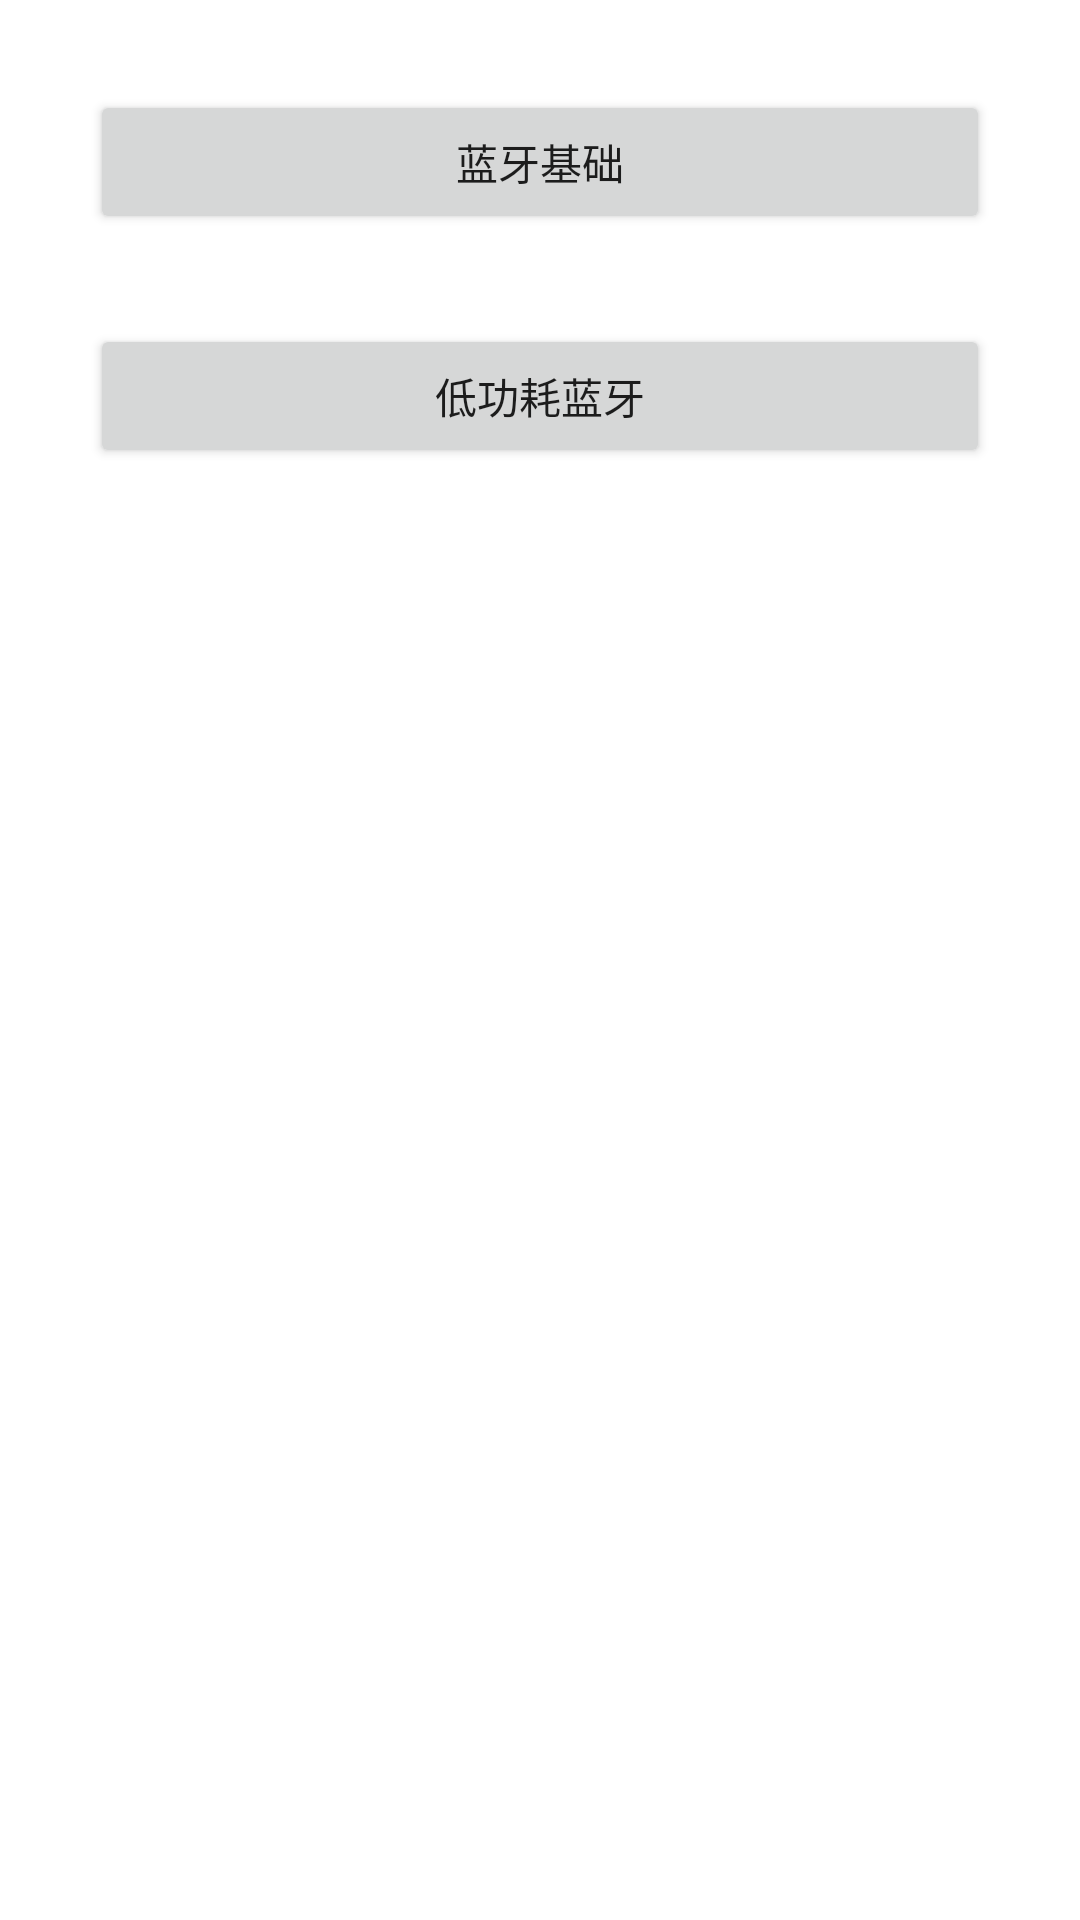

Layout XML and referenced resources for this Android screen:
<!-- AndroidManifest.xml: application theme Theme.Android_Bluetooth_Sample -->
<!-- res/layout/activity_main.xml -->
<?xml version="1.0" encoding="utf-8"?>
<androidx.constraintlayout.widget.ConstraintLayout xmlns:android="http://schemas.android.com/apk/res/android"
    xmlns:app="http://schemas.android.com/apk/res-auto"
    xmlns:tools="http://schemas.android.com/tools"
    android:layout_width="match_parent"
    android:layout_height="match_parent"
    tools:context=".MainActivity">


    <Button
        android:id="@+id/bluetooth_base"
        android:layout_width="match_parent"
        android:layout_height="wrap_content"
        android:layout_marginLeft="30dp"
        android:layout_marginTop="30dp"
        android:layout_marginRight="30dp"
        android:onClick="onBaseBluetoothClick"
        android:text="蓝牙基础"
        app:layout_constraintLeft_toLeftOf="parent"
        app:layout_constraintRight_toRightOf="parent"
        app:layout_constraintTop_toTopOf="parent" />

    <Button
        android:layout_width="match_parent"
        android:layout_height="wrap_content"
        android:layout_marginLeft="30dp"
        android:layout_marginTop="30dp"
        android:layout_marginRight="30dp"
        android:onClick="onBluetoothBleClick"
        android:text="低功耗蓝牙"
        app:layout_constraintLeft_toLeftOf="parent"
        app:layout_constraintRight_toRightOf="parent"
        app:layout_constraintTop_toBottomOf="@id/bluetooth_base" />

</androidx.constraintlayout.widget.ConstraintLayout>
<!-- resources referenced by this layout -->
<resources>
  <style name="Theme.Android_Bluetooth_Sample" parent="Theme.MaterialComponents.DayNight.DarkActionBar">
          
          <item name="colorPrimary">@color/purple_500</item>
          <item name="colorPrimaryVariant">@color/purple_700</item>
          <item name="colorOnPrimary">@color/white</item>
          
          <item name="colorSecondary">@color/teal_200</item>
          <item name="colorSecondaryVariant">@color/teal_700</item>
          <item name="colorOnSecondary">@color/black</item>
          
          <item name="android:statusBarColor" tools:targetApi="l">?attr/colorPrimaryVariant</item>
          
      </style>
  <!-- not gathered from this repository: default colours our renderer supplied (Android Studio template values) -->
  <color name="purple_500">#FF6200EE</color>
  <color name="purple_700">#FF3700B3</color>
  <color name="teal_200">#FF03DAC5</color>
  <color name="teal_700">#FF018786</color>
  <color name="black">#FF000000</color>
  <color name="white">#FFFFFFFF</color>
</resources>
